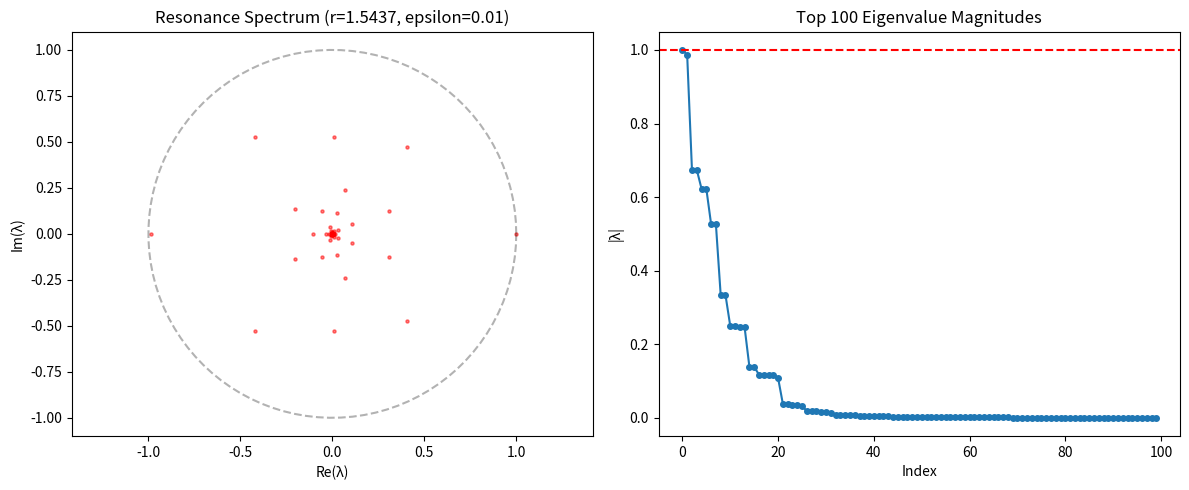

This figure's Python source:
import numpy as np
import matplotlib.pyplot as plt

# ---------------------------------------------------------
# 1. 构造带“扩散”的转移矩阵
# ---------------------------------------------------------
r = 1.5437
N = 800  # 稍微减小维度以加快计算，因为增加了扩散计算
edges = np.linspace(-1, 1, N + 1)
centers = (edges[:-1] + edges[1:]) / 2
dx = centers[1] - centers[0]

P = np.zeros((N, N))

# 定义扩散强度 (相当于给系统加了 epsilon 的噪声)
epsilon = 0.01 

for j in range(N):
    x_next = 1 - r * (centers[j]**2)
    
    # 核心改进：不再是 P[i,j]=1，而是计算一个高斯分布
    # 让 x_next 的能量散布到周围的格子
    if -1.1 <= x_next <= 1.1:
        # 计算所有格子中心到 x_next 的距离
        dist = np.abs(centers - x_next)
        # 高斯核扩散
        kernel = np.exp(-dist**2 / (2 * epsilon**2))
        kernel /= kernel.sum() # 归一化，保证概率守恒
        P[:, j] = kernel

# ---------------------------------------------------------
# 2. 计算并绘图
# ---------------------------------------------------------
eigvals = np.linalg.eigvals(P)

plt.figure(figsize=(12, 5))

# 子图 1: 复平面特征值分布
plt.subplot(1, 2, 1)
theta = np.linspace(0, 2*np.pi, 100)
plt.plot(np.cos(theta), np.sin(theta), 'k--', alpha=0.3)
plt.scatter(eigvals.real, eigvals.imag, s=5, c='red', alpha=0.5)
plt.title(f"Resonance Spectrum (r={r}, epsilon={epsilon})")
plt.xlabel("Re(λ)")
plt.ylabel("Im(λ)")
plt.axis('equal')

# 子图 2: 模长分布
plt.subplot(1, 2, 2)
mags = np.sort(np.abs(eigvals))[::-1]
plt.plot(mags[:100], 'o-', markersize=4)
plt.axhline(y=1.0, color='r', linestyle='--')
plt.title("Top 100 Eigenvalue Magnitudes")
plt.xlabel("Index")
plt.ylabel("|λ|")

plt.tight_layout()
plt.show()
